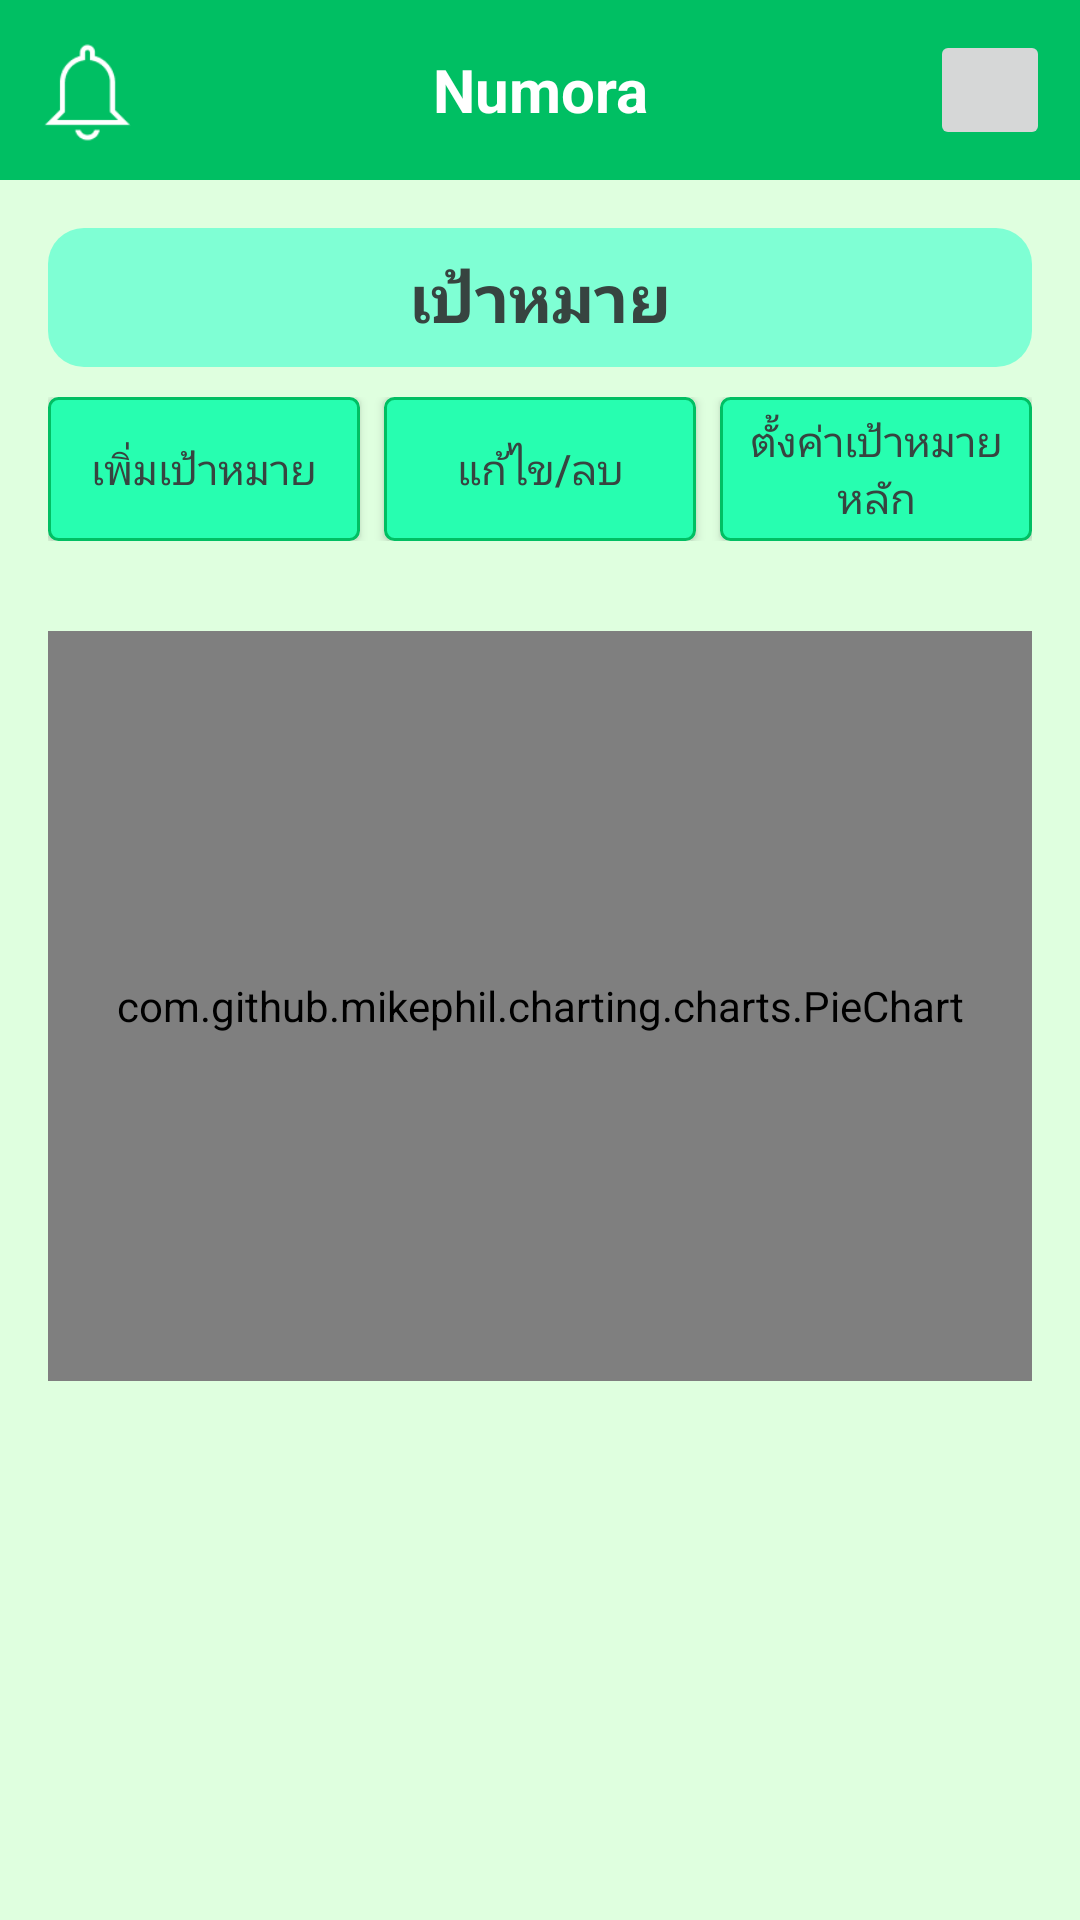

Reconstruct the res/layout file that produces this screen, plus the resources it refers to.
<!-- AndroidManifest.xml: activity theme Theme.AppCompat.Light.DarkActionBar -->
<!-- res/layout/activity_targets.xml -->
<?xml version="1.0" encoding="utf-8"?>
<LinearLayout xmlns:android="http://schemas.android.com/apk/res/android"
    android:layout_width="match_parent"
    android:layout_height="match_parent"
    android:orientation="vertical"
    android:background="@color/BG">

    
    <include
        layout="@layout/top_bar" />

    <ScrollView
        android:layout_width="match_parent"
        android:layout_height="match_parent"
        android:fillViewport="true">

        <LinearLayout
            android:layout_width="match_parent"
            android:layout_height="wrap_content"
            android:orientation="vertical"
            android:gravity="center_horizontal"
            android:padding="16dp">

            
            <TextView
                android:id="@+id/tvReports"
                android:layout_width="match_parent"
                android:layout_height="wrap_content"
                android:text="เป้าหมาย"
                android:textAlignment="center"
                android:textStyle="bold"
                android:textSize="22sp"
                android:textColor="@color/TextDarkGreen"
                android:background="@drawable/bg_section"
                android:padding="8dp"
                android:layout_marginBottom="10dp" />

            
            <LinearLayout
                android:id="@+id/btnGoal"
                android:layout_width="match_parent"
                android:layout_height="wrap_content"
                android:orientation="horizontal"
                android:weightSum="3"
                android:gravity="center"
                android:layout_marginBottom="10dp">

                <Button
                    android:id="@+id/btnAddGoal"
                    android:layout_width="0dp"
                    android:layout_height="wrap_content"
                    android:layout_weight="1"
                    android:text="เพิ่มเป้าหมาย"
                    android:background="@drawable/bg_button"
                    android:textColor="@color/TextDarkGreen" />

                <Space
                    android:layout_width="8dp"
                    android:layout_height="match_parent" />

                <Button
                    android:id="@+id/btnEditGoal"
                    android:layout_width="0dp"
                    android:layout_height="wrap_content"
                    android:layout_weight="1"
                    android:text="แก้ไข/ลบ"
                    android:background="@drawable/bg_button"
                    android:textColor="@color/TextDarkGreen" />

                <Space
                    android:layout_width="8dp"
                    android:layout_height="match_parent" />

                <Button
                    android:id="@+id/btnConfigGoal"
                    android:layout_width="0dp"
                    android:layout_height="wrap_content"
                    android:layout_weight="1"
                    android:text="ตั้งค่าเป้าหมายหลัก"
                    android:background="@drawable/bg_button"
                    android:textColor="@color/TextDarkGreen" />
            </LinearLayout>

            
            <com.github.mikephil.charting.charts.PieChart
                android:id="@+id/pieChartDefaultGoal"
                android:layout_width="match_parent"
                android:layout_height="250dp"
                android:layout_marginTop="20dp" />

            <LinearLayout
                android:id="@+id/layoutCustomLegend"
                android:layout_width="match_parent"
                android:layout_height="wrap_content"
                android:orientation="vertical"
                android:layout_marginTop="12dp"
                android:padding="8dp"/>

            <TableLayout
                android:id="@+id/summaryTable"
                android:layout_width="match_parent"
                android:layout_height="wrap_content"
                android:stretchColumns="1"
                android:background="@drawable/bg_section" />


        </LinearLayout>
    </ScrollView>
</LinearLayout>
<!-- res/layout/top_bar.xml (included above) -->
<LinearLayout xmlns:android="http://schemas.android.com/apk/res/android"
    android:id="@+id/topBar"
    android:layout_width="match_parent"
    android:layout_height="60dp"
    android:background="#00BF63"
    android:gravity="center_vertical"
    android:padding="10dp"
    android:orientation="horizontal">

    <ImageButton
        android:id="@+id/btnNotification"
        android:layout_width="40dp"
        android:layout_height="40dp"
        android:background="@drawable/ic_notifications"
        android:scaleType="centerInside" />

    <TextView
        android:id="@+id/tvAppTitle"
        android:layout_width="0dp"
        android:layout_height="wrap_content"
        android:layout_weight="1"
        android:text="Numora"
        android:textSize="20sp"
        android:textStyle="bold"
        android:gravity="center"
        android:textColor="#FFFFFF" />

    <ImageButton
        android:id="@+id/streak"
        android:layout_width="40dp"
        android:layout_height="40dp"
        android:scaleType="centerInside" />
</LinearLayout>
<!-- resources referenced by this layout -->
<resources>
  <color name="BG">#DFFFDF</color>
  <color name="TextDarkGreen">#374440</color>
  <!-- drawable bg_button (drawable) -->
  <?xml version="1.0" encoding="utf-8"?>
  <selector xmlns:android="http://schemas.android.com/apk/res/android">
      <item android:state_pressed="true">
          <shape android:shape="rectangle">
              <corners android:radius="3dip"/>
              <stroke android:width="1dip" android:color="#5e7974"/>
              <gradient android:angle="-90" android:startColor="#345953" android:endColor="#689a92"/>
          </shape>
      </item>
      <item android:state_focused="true">
          <shape android:shape="rectangle">
              <corners android:radius="3dip"/>
              <stroke android:width="1dip" android:color="#5e7974"/>
              <solid android:color="#58857e"/>
          </shape>
      </item>
      <item >
          <shape android:shape="rectangle">
              <corners android:radius="3dip"/>
              <stroke android:width="1dip" android:color="#00BF63"/>
              <solid android:angle="-90" android:color="#27FEB0"/>
          </shape>
      </item>
  </selector>
  <!-- drawable bg_section (drawable) -->
  <shape xmlns:android="http://schemas.android.com/apk/res/android">
      <solid android:color="#7FFFD4"/>
      <corners android:radius="12dp"/>
  </shape>
  <!-- drawable ic_notifications: png bitmap (drawable, 1423 bytes) -->
</resources>
